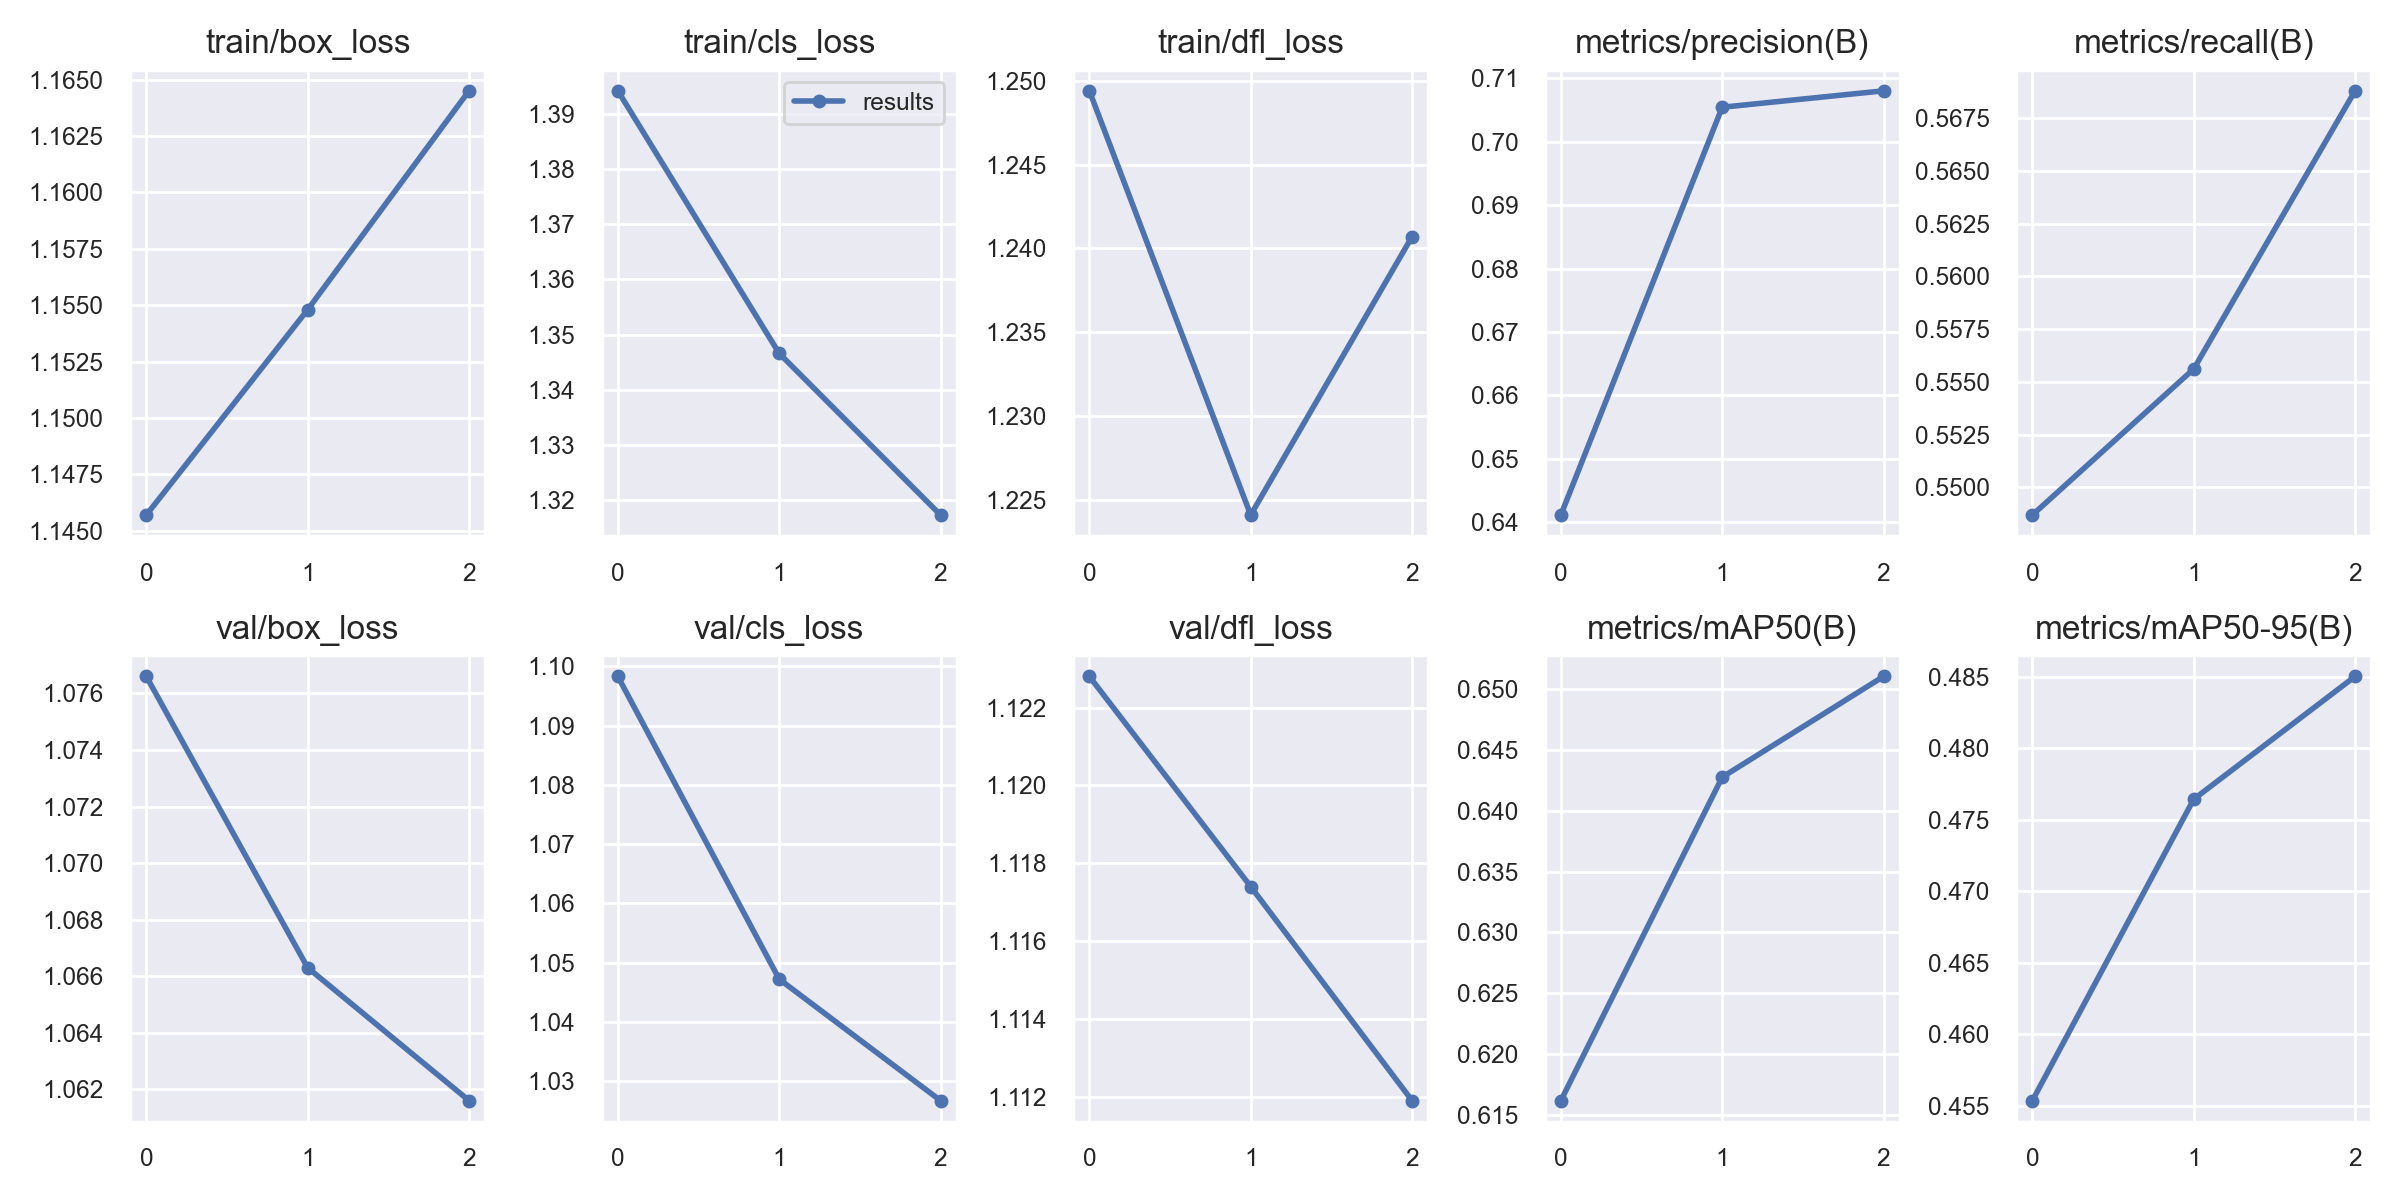

Data behind this chart, as committed beside it:
epoch, train/box_loss, train/cls_loss, train/dfl_loss, metrics/precision(B), metrics/recall(B), metrics/mAP50(B), metrics/mAP50-95(B), val/box_loss, val/cls_loss, val/dfl_loss, lr/pg0, lr/pg1, lr/pg2
0, 1.146, 1.394, 1.249, 0.6411, 0.5487, 0.6162, 0.4554, 1.077, 1.098, 1.123, 0.0937, 0.0007, 0.0007
1, 1.155, 1.347, 1.224, 0.7055, 0.5556, 0.6428, 0.4764, 1.066, 1.047, 1.117, 0.086, 0.001005, 0.001005
2, 1.165, 1.317, 1.241, 0.708, 0.5688, 0.651, 0.485, 1.062, 1.027, 1.112, 0.07778, 0.000782, 0.000782
